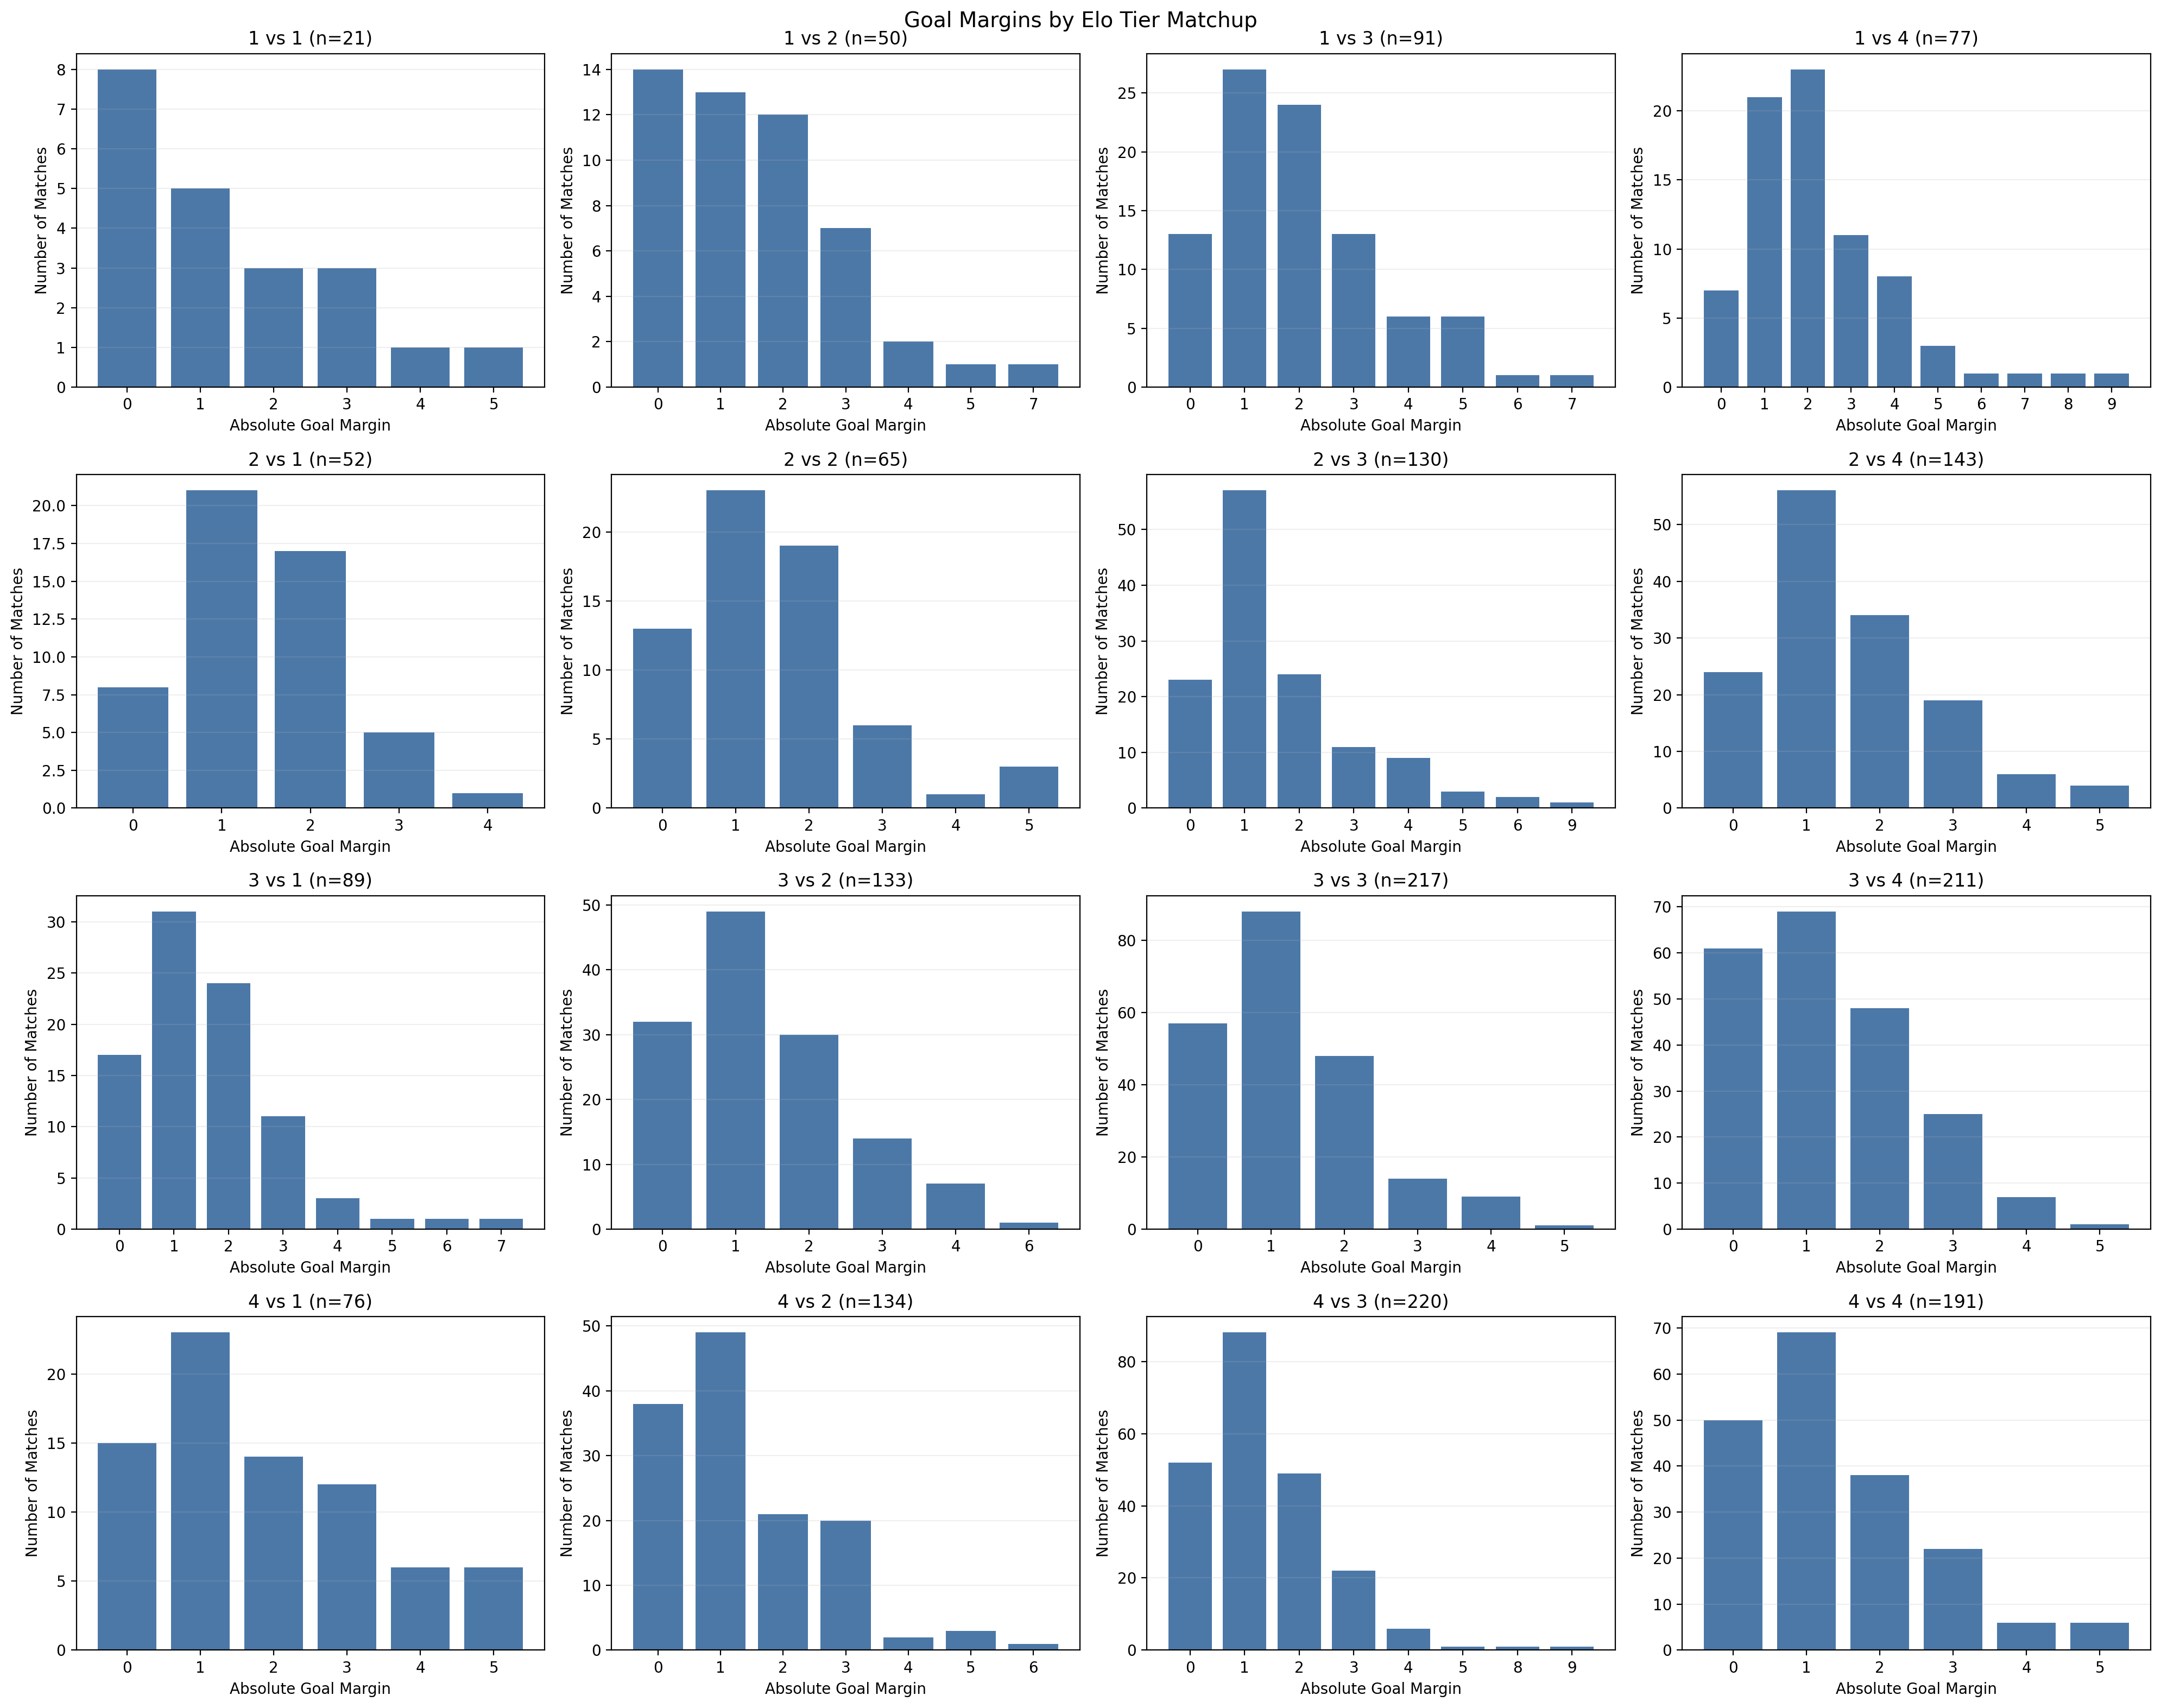

Values plotted in this chart, from the file beside it:
EloTierHome, EloTierAway, Matchup, GoalMargin, Count
1, 1, 1 vs 1, 0, 8
1, 1, 1 vs 1, 1, 5
1, 1, 1 vs 1, 2, 3
1, 1, 1 vs 1, 3, 3
1, 1, 1 vs 1, 4, 1
1, 1, 1 vs 1, 5, 1
1, 2, 1 vs 2, 0, 14
1, 2, 1 vs 2, 1, 13
1, 2, 1 vs 2, 2, 12
1, 2, 1 vs 2, 3, 7
1, 2, 1 vs 2, 4, 2
1, 2, 1 vs 2, 5, 1
1, 2, 1 vs 2, 7, 1
1, 3, 1 vs 3, 0, 13
1, 3, 1 vs 3, 1, 27
1, 3, 1 vs 3, 2, 24
1, 3, 1 vs 3, 3, 13
1, 3, 1 vs 3, 4, 6
1, 3, 1 vs 3, 5, 6
1, 3, 1 vs 3, 6, 1
1, 3, 1 vs 3, 7, 1
1, 4, 1 vs 4, 0, 7
1, 4, 1 vs 4, 1, 21
1, 4, 1 vs 4, 2, 23
1, 4, 1 vs 4, 3, 11
1, 4, 1 vs 4, 4, 8
1, 4, 1 vs 4, 5, 3
1, 4, 1 vs 4, 6, 1
1, 4, 1 vs 4, 7, 1
1, 4, 1 vs 4, 8, 1
1, 4, 1 vs 4, 9, 1
2, 1, 2 vs 1, 0, 8
2, 1, 2 vs 1, 1, 21
2, 1, 2 vs 1, 2, 17
2, 1, 2 vs 1, 3, 5
2, 1, 2 vs 1, 4, 1
2, 2, 2 vs 2, 0, 13
2, 2, 2 vs 2, 1, 23
2, 2, 2 vs 2, 2, 19
2, 2, 2 vs 2, 3, 6
2, 2, 2 vs 2, 4, 1
2, 2, 2 vs 2, 5, 3
2, 3, 2 vs 3, 0, 23
2, 3, 2 vs 3, 1, 57
2, 3, 2 vs 3, 2, 24
2, 3, 2 vs 3, 3, 11
2, 3, 2 vs 3, 4, 9
2, 3, 2 vs 3, 5, 3
2, 3, 2 vs 3, 6, 2
2, 3, 2 vs 3, 9, 1
2, 4, 2 vs 4, 0, 24
2, 4, 2 vs 4, 1, 56
2, 4, 2 vs 4, 2, 34
2, 4, 2 vs 4, 3, 19
2, 4, 2 vs 4, 4, 6
2, 4, 2 vs 4, 5, 4
3, 1, 3 vs 1, 0, 17
3, 1, 3 vs 1, 1, 31
3, 1, 3 vs 1, 2, 24
3, 1, 3 vs 1, 3, 11
... 49 more rows
